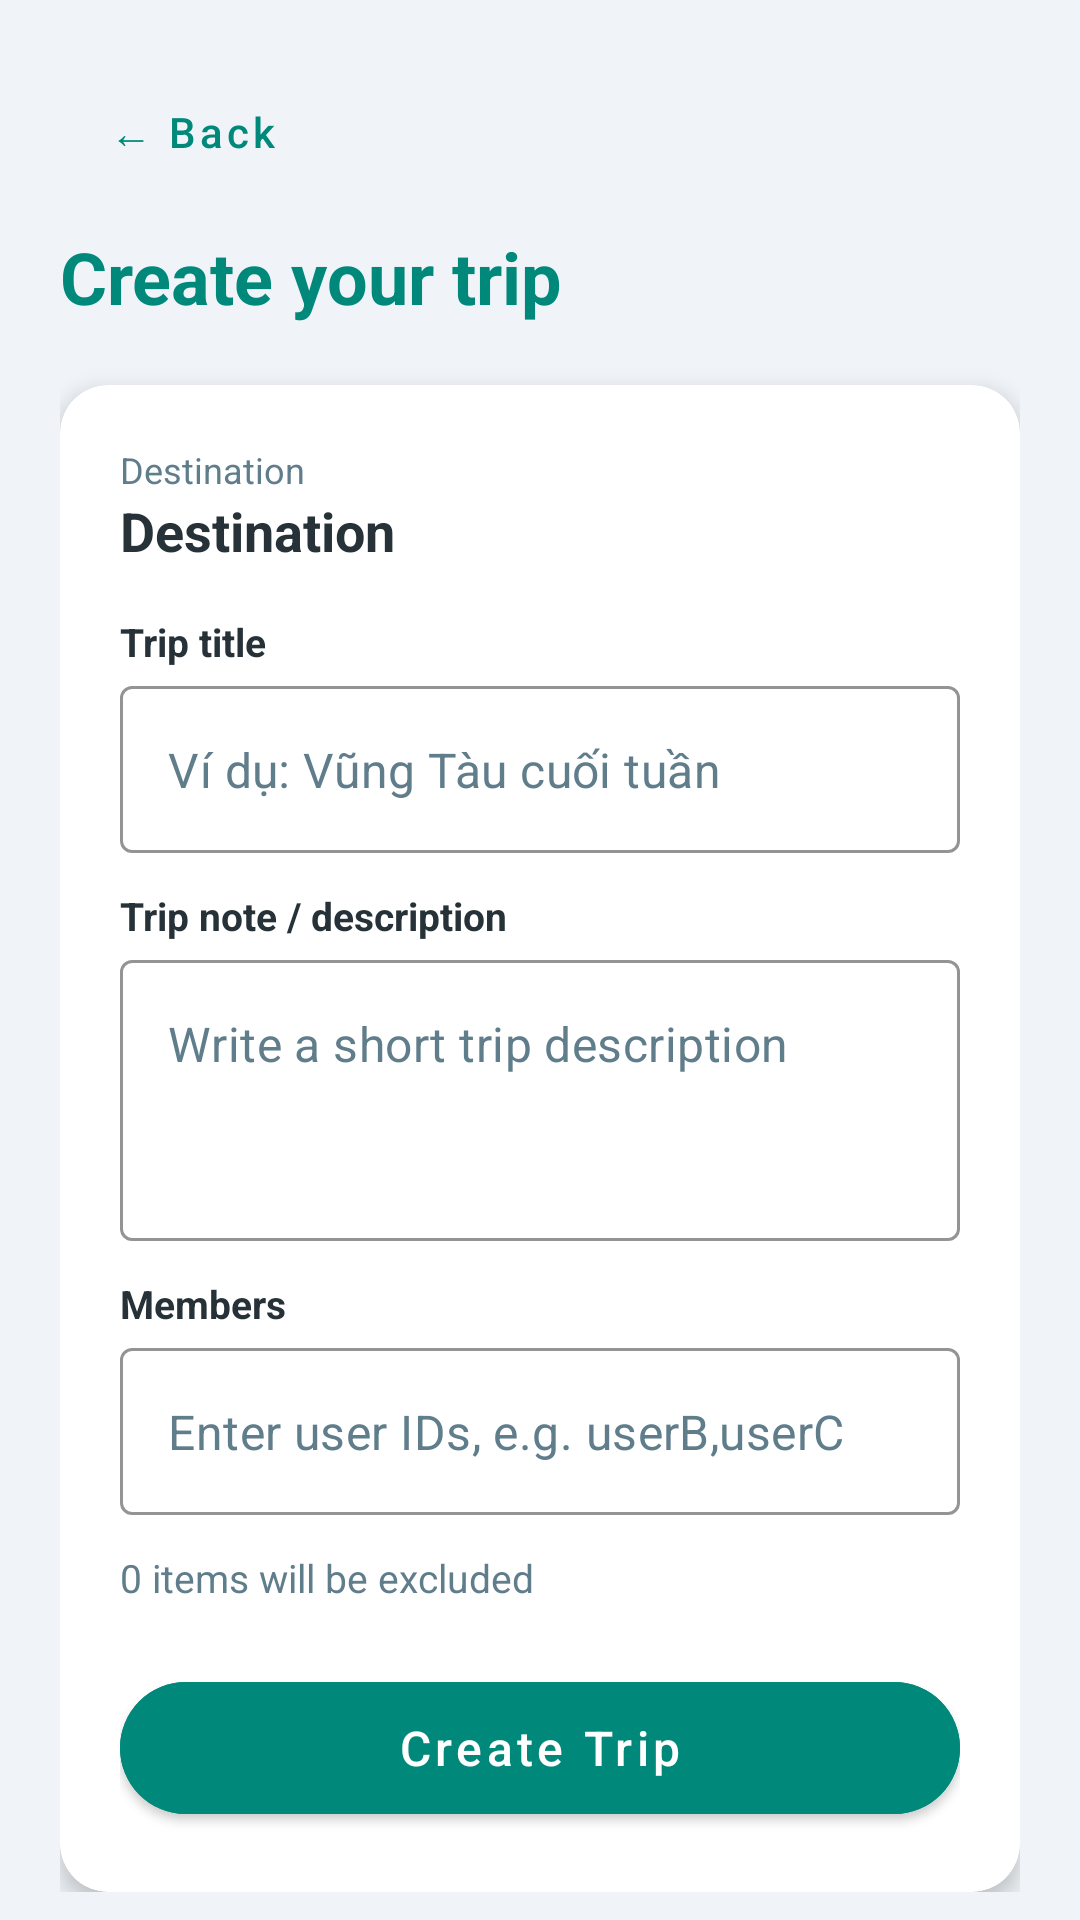

The Android layout XML behind this screen, and the referenced resources:
<!-- AndroidManifest.xml: application theme Theme.NotingApp -->
<!-- res/layout/activity_create_trip_setup.xml -->
<?xml version="1.0" encoding="utf-8"?>
<androidx.core.widget.NestedScrollView xmlns:android="http://schemas.android.com/apk/res/android"
    xmlns:app="http://schemas.android.com/apk/res-auto"
    android:layout_width="match_parent"
    android:layout_height="match_parent"
    android:background="@color/tripmate_background"
    android:fillViewport="true">

    <LinearLayout
        android:orientation="vertical"
        android:padding="20dp"
        android:layout_width="match_parent"
        android:layout_height="wrap_content">

        <com.google.android.material.button.MaterialButton
            android:id="@+id/btnBack"
            style="@style/Widget.MaterialComponents.Button.TextButton"
            android:text="← Back"
            android:textColor="@color/tripmate_primary"
            android:textAllCaps="false"
            android:layout_width="wrap_content"
            android:layout_height="wrap_content" />

        <TextView
            android:text="Create your trip"
            android:textSize="24sp"
            android:textStyle="bold"
            android:textColor="@color/tripmate_primary"
            android:layout_marginTop="8dp"
            android:layout_width="wrap_content"
            android:layout_height="wrap_content" />

        <com.google.android.material.card.MaterialCardView
            android:layout_width="match_parent"
            android:layout_height="wrap_content"
            app:cardCornerRadius="16dp"
            app:cardElevation="4dp"
            app:cardBackgroundColor="@color/tripmate_card"
            android:layout_marginTop="20dp">

            <LinearLayout
                android:orientation="vertical"
                android:padding="20dp"
                android:layout_width="match_parent"
                android:layout_height="wrap_content">

                <TextView
                    android:text="Destination"
                    android:textSize="12sp"
                    android:textColor="@color/tripmate_text_secondary"
                    android:layout_width="wrap_content"
                    android:layout_height="wrap_content" />

                <TextView
                    android:id="@+id/tvDestination"
                    android:text="Destination"
                    android:textSize="18sp"
                    android:textStyle="bold"
                    android:textColor="@color/tripmate_text"
                    android:layout_width="wrap_content"
                    android:layout_height="wrap_content" />

                <TextView
                    android:text="Trip title"
                    android:textSize="13sp"
                    android:textStyle="bold"
                    android:textColor="@color/tripmate_text"
                    android:layout_width="match_parent"
                    android:layout_height="wrap_content"
                    android:layout_marginTop="16dp"
                    android:layout_marginBottom="6dp" />

                <com.google.android.material.textfield.TextInputLayout
                    android:layout_width="match_parent"
                    android:layout_height="wrap_content"
                    style="@style/Widget.MaterialComponents.TextInputLayout.OutlinedBox"
                    app:hintEnabled="false"
                    app:boxBackgroundMode="outline"
                    app:boxBackgroundColor="@color/tripmate_card"
                    app:boxStrokeColor="@color/tripmate_primary">

                    <com.google.android.material.textfield.TextInputEditText
                        android:id="@+id/etTitle"
                        android:layout_width="match_parent"
                        android:layout_height="wrap_content"
                        android:hint="Ví dụ: Vũng Tàu cuối tuần"
                        android:inputType="text"
                        android:textColor="@color/tripmate_text"
                        android:textColorHint="@color/tripmate_text_secondary" />
                </com.google.android.material.textfield.TextInputLayout>

                <TextView
                    android:text="Trip note / description"
                    android:textSize="13sp"
                    android:textStyle="bold"
                    android:textColor="@color/tripmate_text"
                    android:layout_width="match_parent"
                    android:layout_height="wrap_content"
                    android:layout_marginTop="12dp"
                    android:layout_marginBottom="6dp" />

                <com.google.android.material.textfield.TextInputLayout
                    android:layout_width="match_parent"
                    android:layout_height="wrap_content"
                    style="@style/Widget.MaterialComponents.TextInputLayout.OutlinedBox"
                    app:hintEnabled="false"
                    app:boxBackgroundMode="outline"
                    app:boxBackgroundColor="@color/tripmate_card"
                    app:boxStrokeColor="@color/tripmate_primary">

                    <com.google.android.material.textfield.TextInputEditText
                        android:id="@+id/etNote"
                        android:layout_width="match_parent"
                        android:layout_height="wrap_content"
                        android:minLines="3"
                        android:gravity="top"
                        android:hint="Write a short trip description"
                        android:inputType="textMultiLine"
                        android:textColor="@color/tripmate_text"
                        android:textColorHint="@color/tripmate_text_secondary" />
                </com.google.android.material.textfield.TextInputLayout>

                <TextView
                    android:text="Members"
                    android:textSize="13sp"
                    android:textStyle="bold"
                    android:textColor="@color/tripmate_text"
                    android:layout_width="match_parent"
                    android:layout_height="wrap_content"
                    android:layout_marginTop="12dp"
                    android:layout_marginBottom="6dp" />

                <com.google.android.material.textfield.TextInputLayout
                    android:layout_width="match_parent"
                    android:layout_height="wrap_content"
                    style="@style/Widget.MaterialComponents.TextInputLayout.OutlinedBox"
                    app:hintEnabled="false"
                    app:boxBackgroundMode="outline"
                    app:boxBackgroundColor="@color/tripmate_card"
                    app:boxStrokeColor="@color/tripmate_primary">

                    <com.google.android.material.textfield.TextInputEditText
                        android:id="@+id/etMembers"
                        android:layout_width="match_parent"
                        android:layout_height="wrap_content"
                        android:hint="Enter user IDs, e.g. userB,userC"
                        android:inputType="text"
                        android:textColor="@color/tripmate_text"
                        android:textColorHint="@color/tripmate_text_secondary" />
                </com.google.android.material.textfield.TextInputLayout>

                <TextView
                    android:id="@+id/tvChecklistPreview"
                    android:text="0 items will be excluded"
                    android:textSize="13sp"
                    android:textColor="@color/tripmate_text_secondary"
                    android:layout_marginTop="12dp"
                    android:layout_width="wrap_content"
                    android:layout_height="wrap_content" />

                <com.google.android.material.button.MaterialButton
                    android:id="@+id/btnCreate"
                    android:layout_width="match_parent"
                    android:layout_height="56dp"
                    android:layout_marginTop="20dp"
                    android:text="Create Trip"
                    android:textAllCaps="false"
                    android:textSize="16sp"
                    app:cornerRadius="28dp"
                    android:backgroundTint="@color/tripmate_primary" />
            </LinearLayout>
        </com.google.android.material.card.MaterialCardView>
    </LinearLayout>
</androidx.core.widget.NestedScrollView>
<!-- resources referenced by this layout -->
<resources>
  <color name="tripmate_background">#F0F4F8</color>
  <color name="tripmate_card">#FFFFFF</color>
  <color name="tripmate_primary">#00897B</color>
  <color name="tripmate_text">#263238</color>
  <color name="tripmate_text_secondary">#607D8B</color>
  <style name="Theme.NotingApp" parent="Theme.MaterialComponents.DayNight.NoActionBar">
          <item name="colorPrimary">@color/tripmate_primary</item>
          <item name="colorPrimaryVariant">@color/tripmate_primary_dark</item>
          <item name="colorOnPrimary">@color/white</item>
          <item name="colorSecondary">@color/tripmate_accent</item>
          <item name="android:colorBackground">@color/tripmate_background</item>
      </style>
  <color name="tripmate_primary_dark">#00695C</color>
  <color name="white">#FFFFFF</color>
  <color name="tripmate_accent">#00BFA5</color>
</resources>
